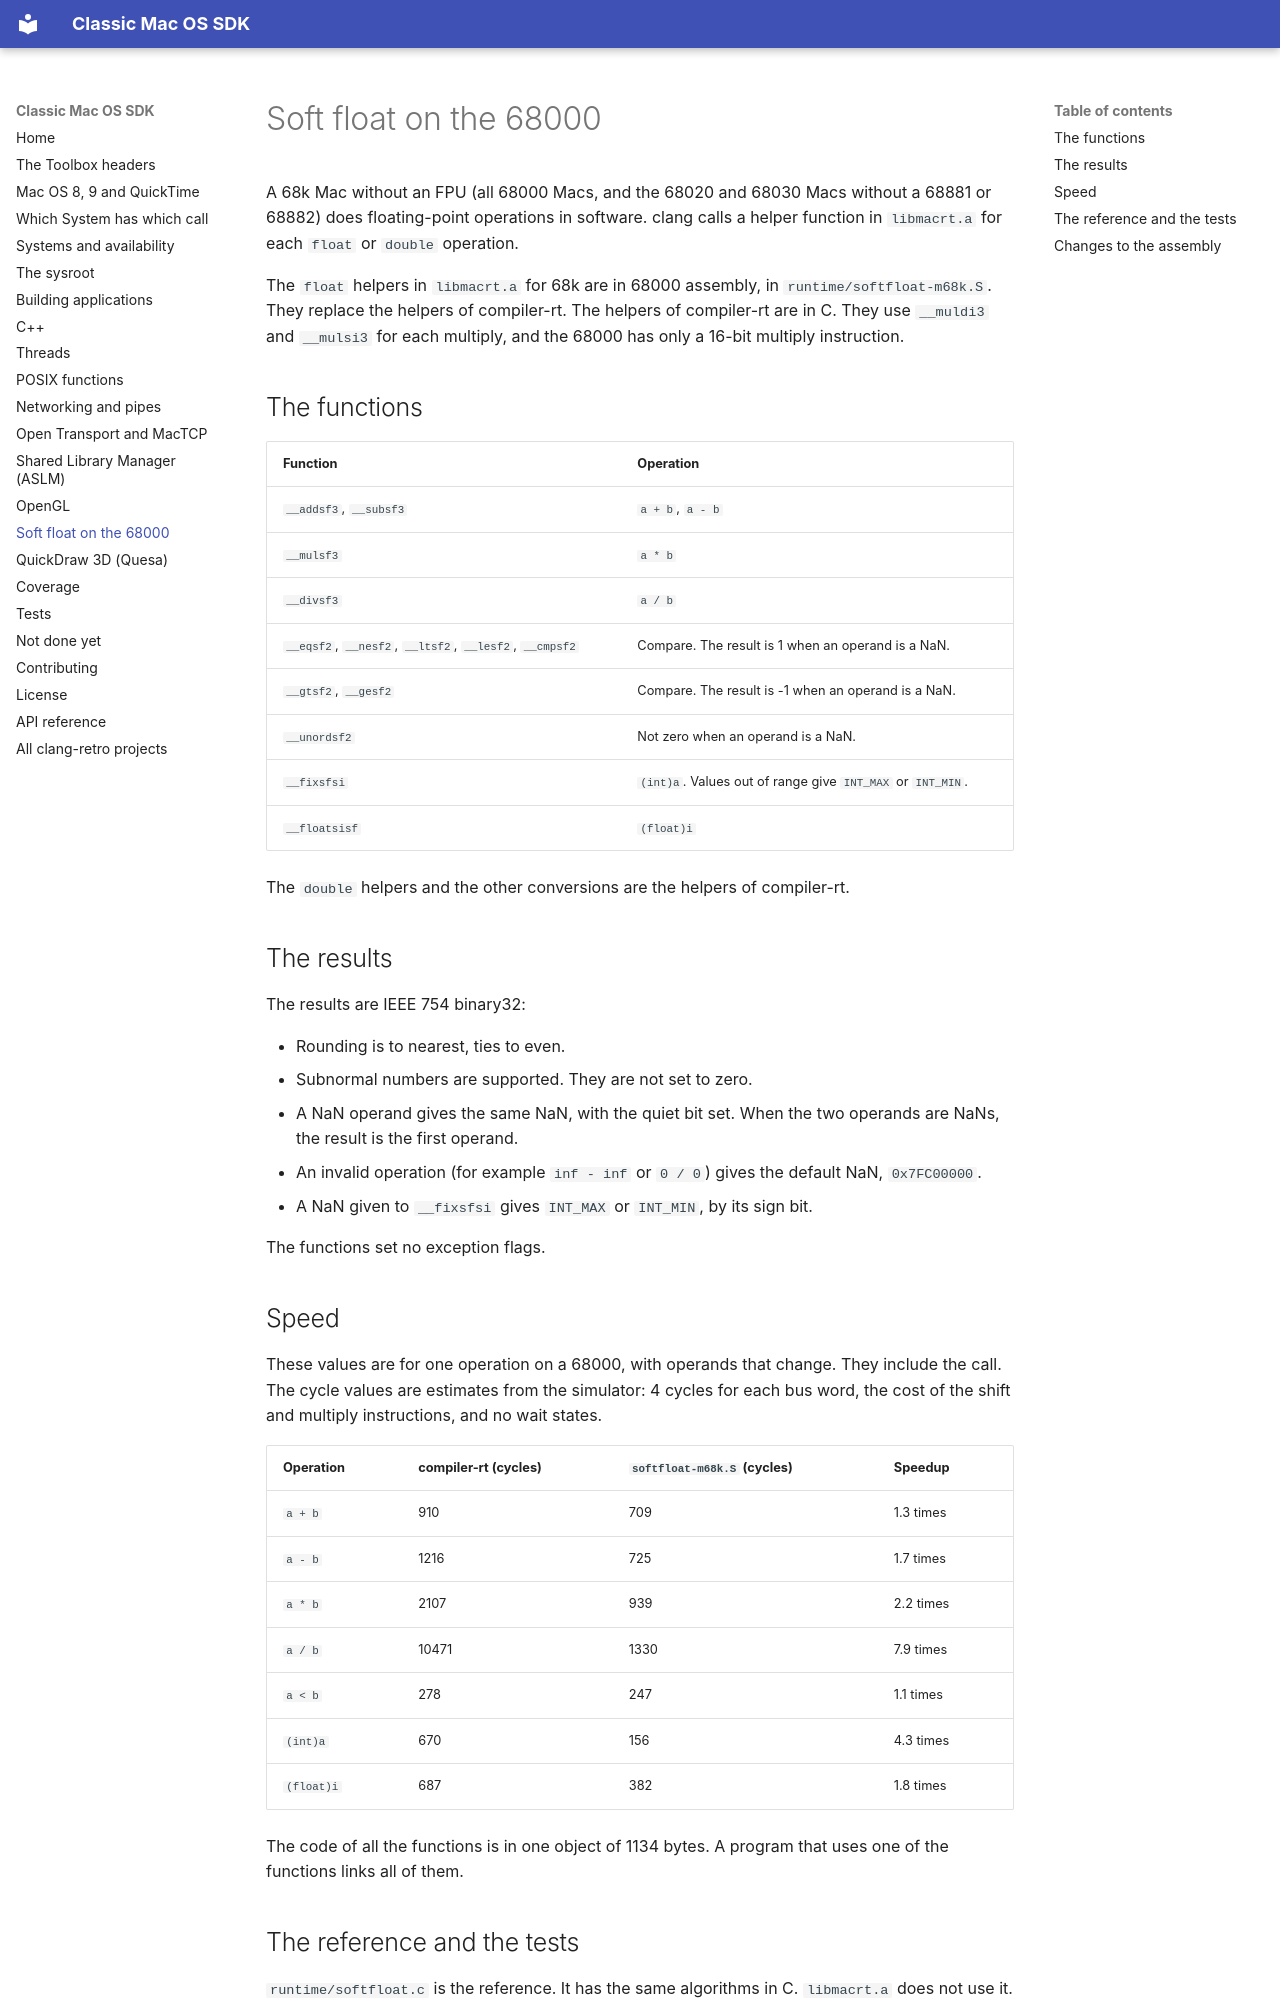

repository: clang-retro/mac-sdk · page: softfloat/index.html · generator: mkdocs

# Soft float on the 68000

A 68k Mac without an FPU (all 68000 Macs, and the 68020 and 68030 Macs
without a 68881 or 68882) does floating-point operations in software.
clang calls a helper function in `libmacrt.a` for each `float` or
`double` operation.

The `float` helpers in `libmacrt.a` for 68k are in 68000 assembly, in
`runtime/softfloat-m68k.S`. They replace the helpers of compiler-rt.
The helpers of compiler-rt are in C. They use `__muldi3` and
`__mulsi3` for each multiply, and the 68000 has only a 16-bit multiply
instruction.

## The functions

| Function | Operation |
| --- | --- |
| `__addsf3`, `__subsf3` | `a + b`, `a - b` |
| `__mulsf3` | `a * b` |
| `__divsf3` | `a / b` |
| `__eqsf2`, `__nesf2`, `__ltsf2`, `__lesf2`, `__cmpsf2` | Compare. The result is 1 when an operand is a NaN. |
| `__gtsf2`, `__gesf2` | Compare. The result is -1 when an operand is a NaN. |
| `__unordsf2` | Not zero when an operand is a NaN. |
| `__fixsfsi` | `(int)a`. Values out of range give `INT_MAX` or `INT_MIN`. |
| `__floatsisf` | `(float)i` |

The `double` helpers and the other conversions are the helpers of
compiler-rt.

## The results

The results are IEEE 754 binary32:

- Rounding is to nearest, ties to even.
- Subnormal numbers are supported. They are not set to zero.
- A NaN operand gives the same NaN, with the quiet bit set. When the
  two operands are NaNs, the result is the first operand.
- An invalid operation (for example `inf - inf` or `0 / 0`) gives the
  default NaN, `0x7FC00000`.
- A NaN given to `__fixsfsi` gives `INT_MAX` or `INT_MIN`, by its sign
  bit.

The functions set no exception flags.

## Speed

These values are for one operation on a 68000, with operands that
change. They include the call. The cycle values are estimates from
the simulator: 4 cycles for each bus word, the cost of the shift and
multiply instructions, and no wait states.

| Operation | compiler-rt (cycles) | `softfloat-m68k.S` (cycles) | Speedup |
| --- | --- | --- | --- |
| `a + b` | 910 | 709 | 1.3 times |
| `a - b` | 1216 | 725 | 1.7 times |
| `a * b` | 2107 | 939 | 2.2 times |
| `a / b` | 10471 | 1330 | 7.9 times |
| `a < b` | 278 | 247 | 1.1 times |
| `(int)a` | 670 | 156 | 4.3 times |
| `(float)i` | 687 | 382 | 1.8 times |

The code of all the functions is in one object of 1134 bytes.
A program that uses one of the functions links all of them.
